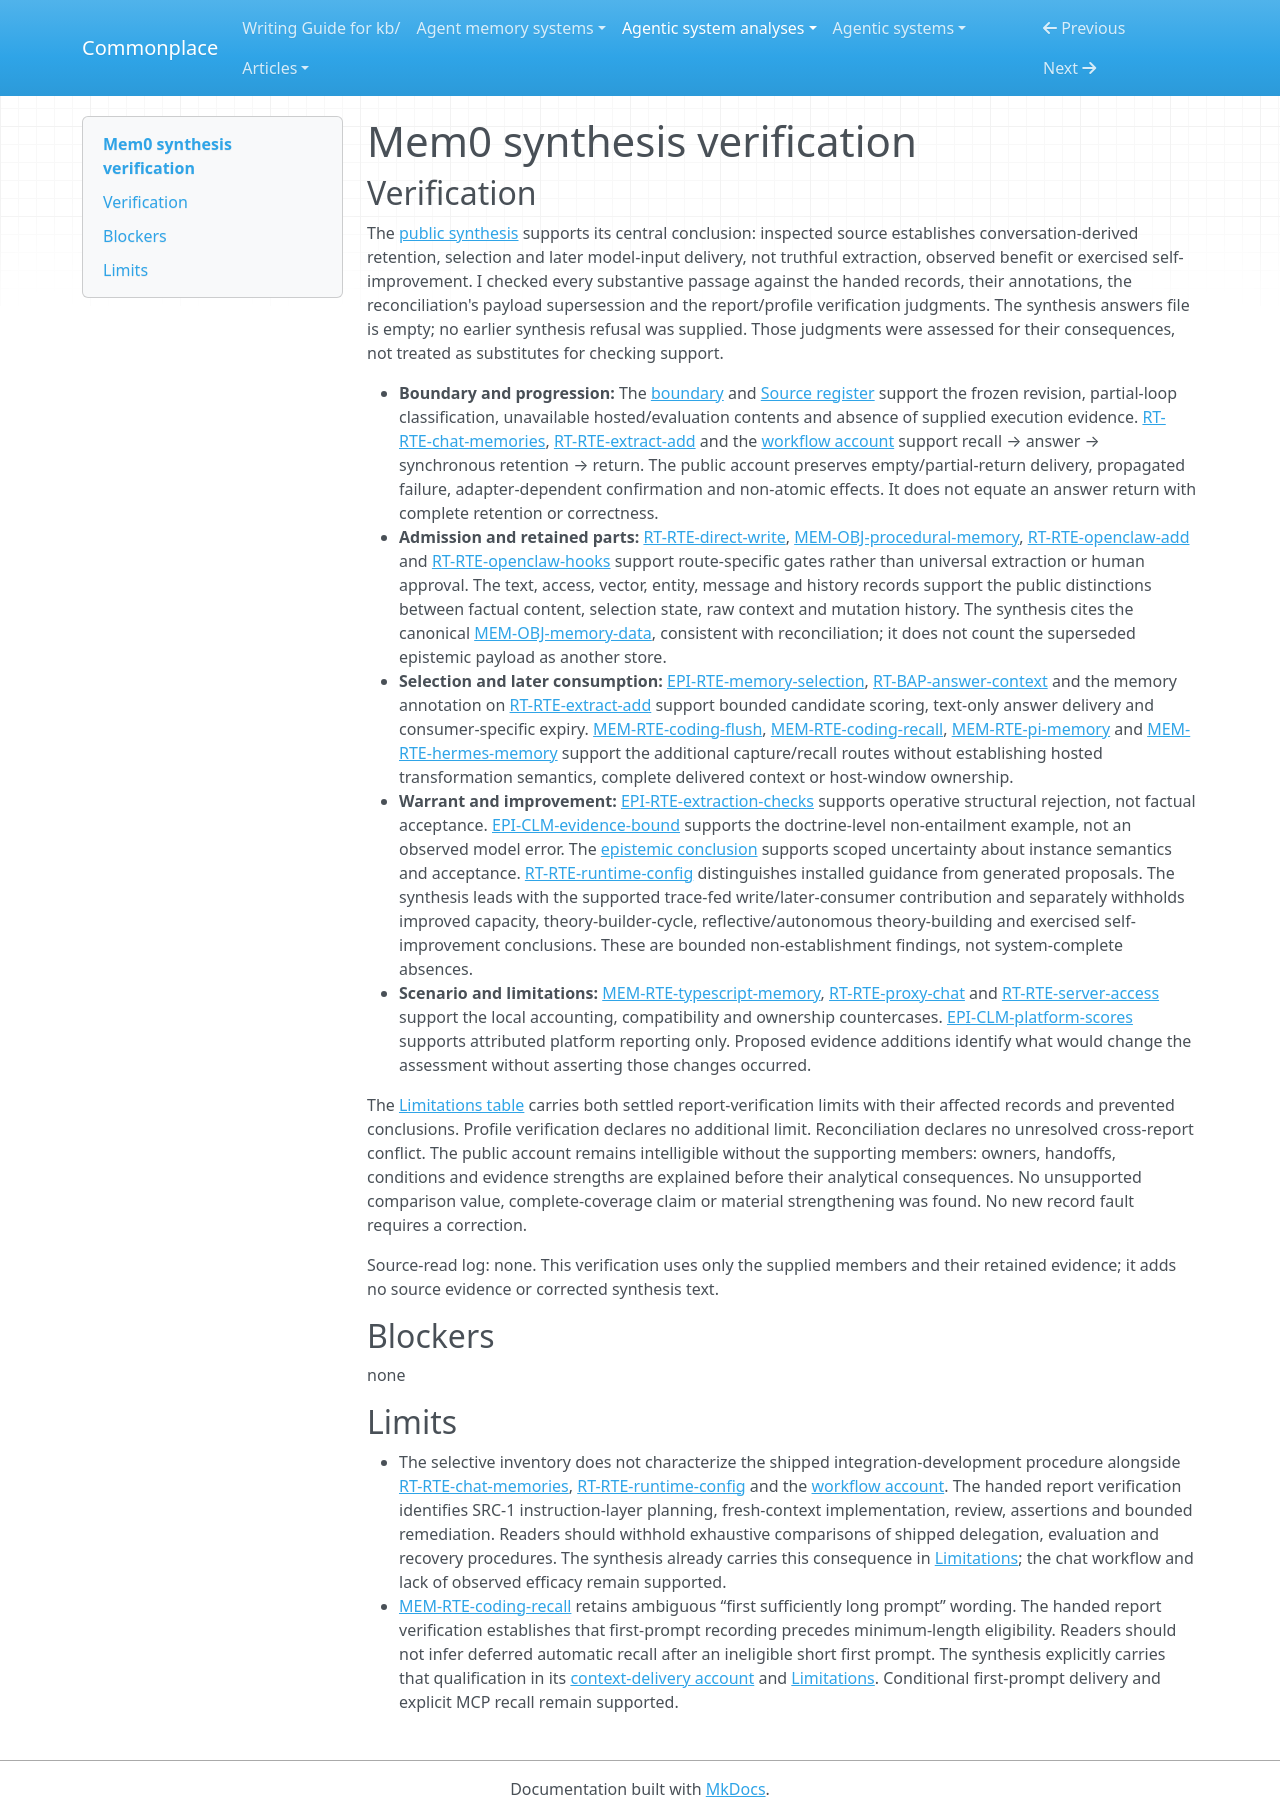

repository: zby/commonplace · page: agentic-system-analyses/retained/mem0/synthesis-verification/index.html · generator: mkdocs

---
type: agentic-system-analyses/types/agentic-system-verification.md
description: "Independent verification of Mem0's public synthesis against the handed records and settled publication limits at the frozen revision."
run-id: AAS-2026-10-14-mem0-5b642a1731b4-01
reviewed-boundary: "0724291bd864cf807e88ee8981c8226644e8fb42"
---

# Mem0 synthesis verification

## Verification

The [public synthesis](synthesis.md#bounded-synthesis) supports its central conclusion: inspected source establishes conversation-derived retention, selection and later model-input delivery, not truthful extraction, observed benefit or exercised self-improvement. I checked every substantive passage against the handed records, their annotations, the reconciliation's payload supersession and the report/profile verification judgments. The synthesis answers file is empty; no earlier synthesis refusal was supplied. Those judgments were assessed for their consequences, not treated as substitutes for checking support.

- **Boundary and progression:** The [boundary](boundary.md#boundary-and-evidence) and [Source register](boundary.md#source-register) support the frozen revision, partial-loop classification, unavailable hosted/evaluation contents and absence of supplied execution evidence. [RT-RTE-chat-memories](runtime.md#rt-rte-chat-memories), [RT-RTE-extract-add](runtime.md#rt-rte-extract-add) and the [workflow account](workflow.md#workflow-account) support recall → answer → synchronous retention → return. The public account preserves empty/partial-return delivery, propagated failure, adapter-dependent confirmation and non-atomic effects. It does not equate an answer return with complete retention or correctness.
- **Admission and retained parts:** [RT-RTE-direct-write](runtime.md#rt-rte-direct-write), [MEM-OBJ-procedural-memory](memory.md#mem-obj-procedural-memory), [RT-RTE-openclaw-add](runtime.md#rt-rte-openclaw-add) and [RT-RTE-openclaw-hooks](runtime.md#rt-rte-openclaw-hooks) support route-specific gates rather than universal extraction or human approval. The text, access, vector, entity, message and history records support the public distinctions between factual content, selection state, raw context and mutation history. The synthesis cites the canonical [MEM-OBJ-memory-data](memory.md#mem-obj-memory-data), consistent with reconciliation; it does not count the superseded epistemic payload as another store.
- **Selection and later consumption:** [EPI-RTE-memory-selection](epistemic.md#epi-rte-memory-selection), [RT-BAP-answer-context](runtime.md#rt-bap-answer-context) and the memory annotation on [RT-RTE-extract-add](runtime.md#rt-rte-extract-add) support bounded candidate scoring, text-only answer delivery and consumer-specific expiry. [MEM-RTE-coding-flush](memory.md#mem-rte-coding-flush), [MEM-RTE-coding-recall](memory.md#mem-rte-coding-recall), [MEM-RTE-pi-memory](memory.md#mem-rte-pi-memory) and [MEM-RTE-hermes-memory](memory.md#mem-rte-hermes-memory) support the additional capture/recall routes without establishing hosted transformation semantics, complete delivered context or host-window ownership.
- **Warrant and improvement:** [EPI-RTE-extraction-checks](epistemic.md#epi-rte-extraction-checks) supports operative structural rejection, not factual acceptance. [EPI-CLM-evidence-bound](epistemic.md#epi-clm-evidence-bound) supports the doctrine-level non-entailment example, not an observed model error. The [epistemic conclusion](epistemic.md#bounded-conclusion) supports scoped uncertainty about instance semantics and acceptance. [RT-RTE-runtime-config](runtime.md#rt-rte-runtime-config) distinguishes installed guidance from generated proposals. The synthesis leads with the supported trace-fed write/later-consumer contribution and separately withholds improved capacity, theory-builder-cycle, reflective/autonomous theory-building and exercised self-improvement conclusions. These are bounded non-establishment findings, not system-complete absences.
- **Scenario and limitations:** [MEM-RTE-typescript-memory](memory.md#mem-rte-typescript-memory), [RT-RTE-proxy-chat](runtime.md#rt-rte-proxy-chat) and [RT-RTE-server-access](runtime.md#rt-rte-server-access) support the local accounting, compatibility and ownership countercases. [EPI-CLM-platform-scores](epistemic.md#epi-clm-platform-scores) supports attributed platform reporting only. Proposed evidence additions identify what would change the assessment without asserting those changes occurred.

The [Limitations table](synthesis.md#limitations) carries both settled report-verification limits with their affected records and prevented conclusions. Profile verification declares no additional limit. Reconciliation declares no unresolved cross-report conflict. The public account remains intelligible without the supporting members: owners, handoffs, conditions and evidence strengths are explained before their analytical consequences. No unsupported comparison value, complete-coverage claim or material strengthening was found. No new record fault requires a correction.

Source-read log: none. This verification uses only the supplied members and their retained evidence; it adds no source evidence or corrected synthesis text.

## Blockers

none

## Limits

- The selective inventory does not characterize the shipped integration-development procedure alongside [RT-RTE-chat-memories](runtime.md#rt-rte-chat-memories), [RT-RTE-runtime-config](runtime.md#rt-rte-runtime-config) and the [workflow account](workflow.md#workflow-account). The handed report verification identifies SRC-1 instruction-layer planning, fresh-context implementation, review, assertions and bounded remediation. Readers should withhold exhaustive comparisons of shipped delegation, evaluation and recovery procedures. The synthesis already carries this consequence in [Limitations](synthesis.md#limitations); the chat workflow and lack of observed efficacy remain supported.
- [MEM-RTE-coding-recall](memory.md#mem-rte-coding-recall) retains ambiguous “first sufficiently long prompt” wording. The handed report verification establishes that first-prompt recording precedes minimum-length eligibility. Readers should not infer deferred automatic recall after an ineligible short first prompt. The synthesis explicitly carries that qualification in its [context-delivery account](synthesis.md#what-persists-and-what-reaches-the-next-model) and [Limitations](synthesis.md#limitations). Conditional first-prompt delivery and explicit MCP recall remain supported.
